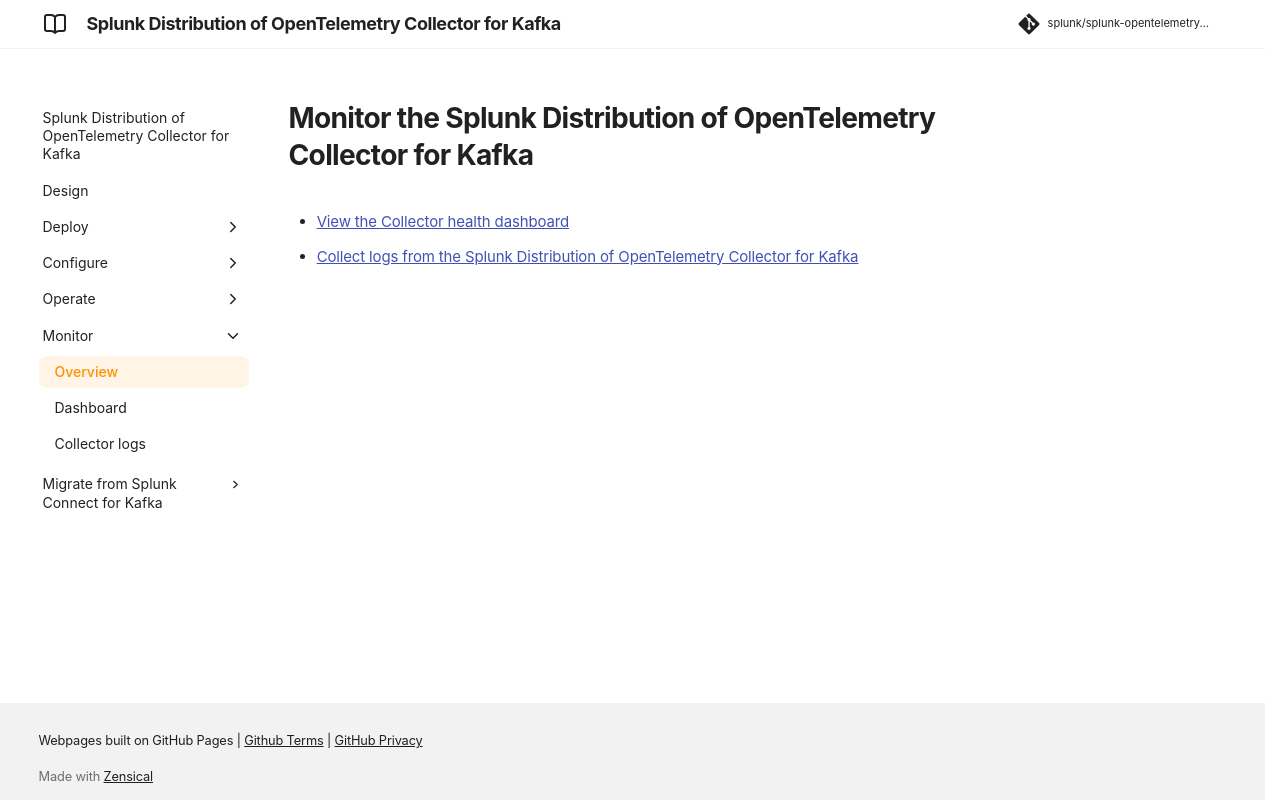

repository: splunk/splunk-opentelemetry-collector-for-kafka · page: v0.164.0/monitor/collector-for-kafka-monitor/index.html · generator: mkdocs

# Monitor the Splunk Distribution of OpenTelemetry Collector for Kafka

- [View the Collector health dashboard](collector-for-kafka-dashboard.md)
- [Collect logs from the Splunk Distribution of OpenTelemetry Collector for Kafka](collector-for-kafka-collector-logs.md)
